Run: headless pygame with SDL's dummy video driver; simulated clock (each Clock.tick advances the game by its frame time, no real sleeping); random seed 0; keys injected as events and as key.get_pressed() state; no mouse input; restart key R tapped at the start of phases 3 and 4.
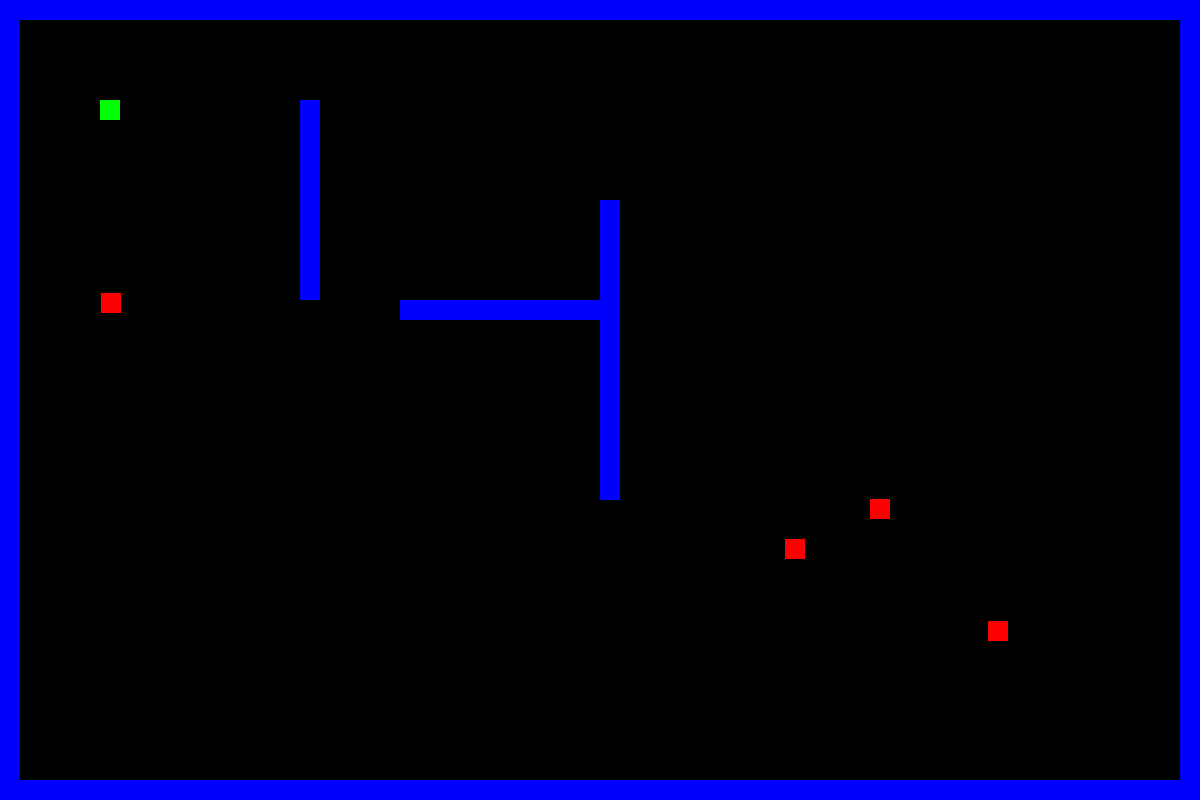
Frame 1 of 4 · flips 1–60 · no input
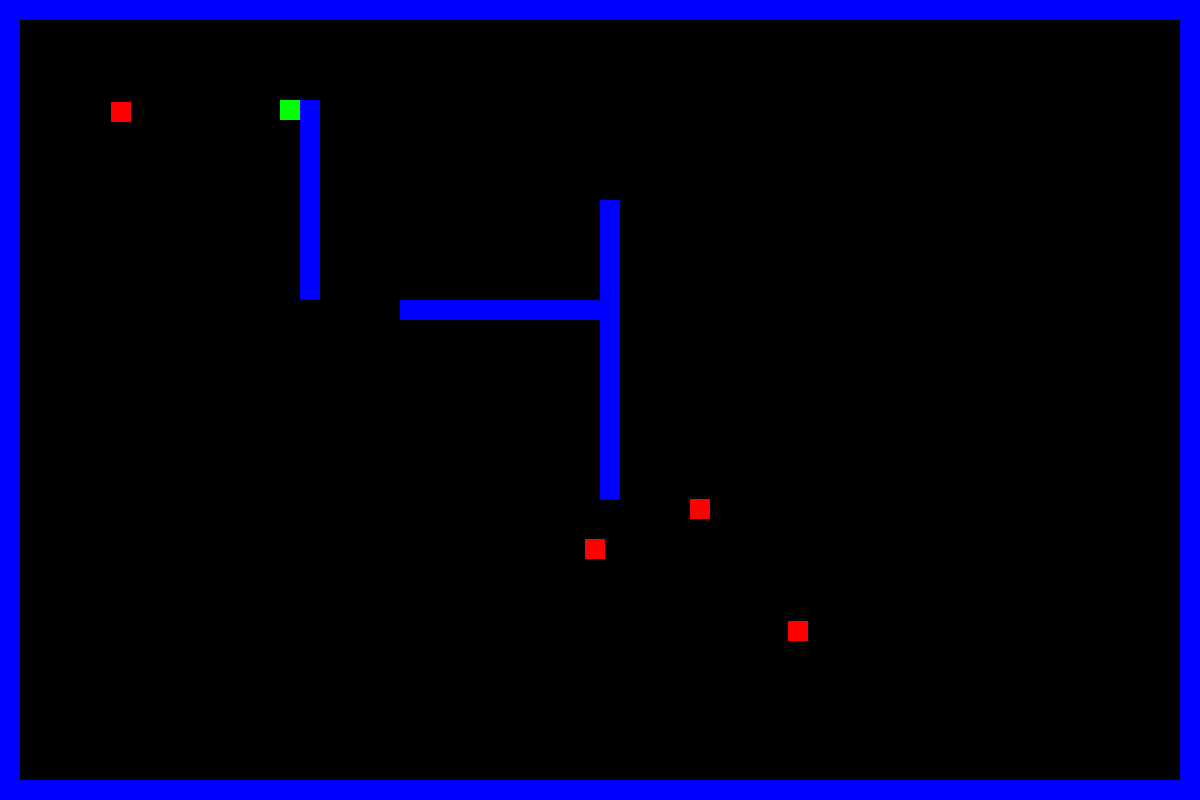
Frame 2 of 4 · flips 61–180 · tapped SPACE, RETURN · held RIGHT (→), D
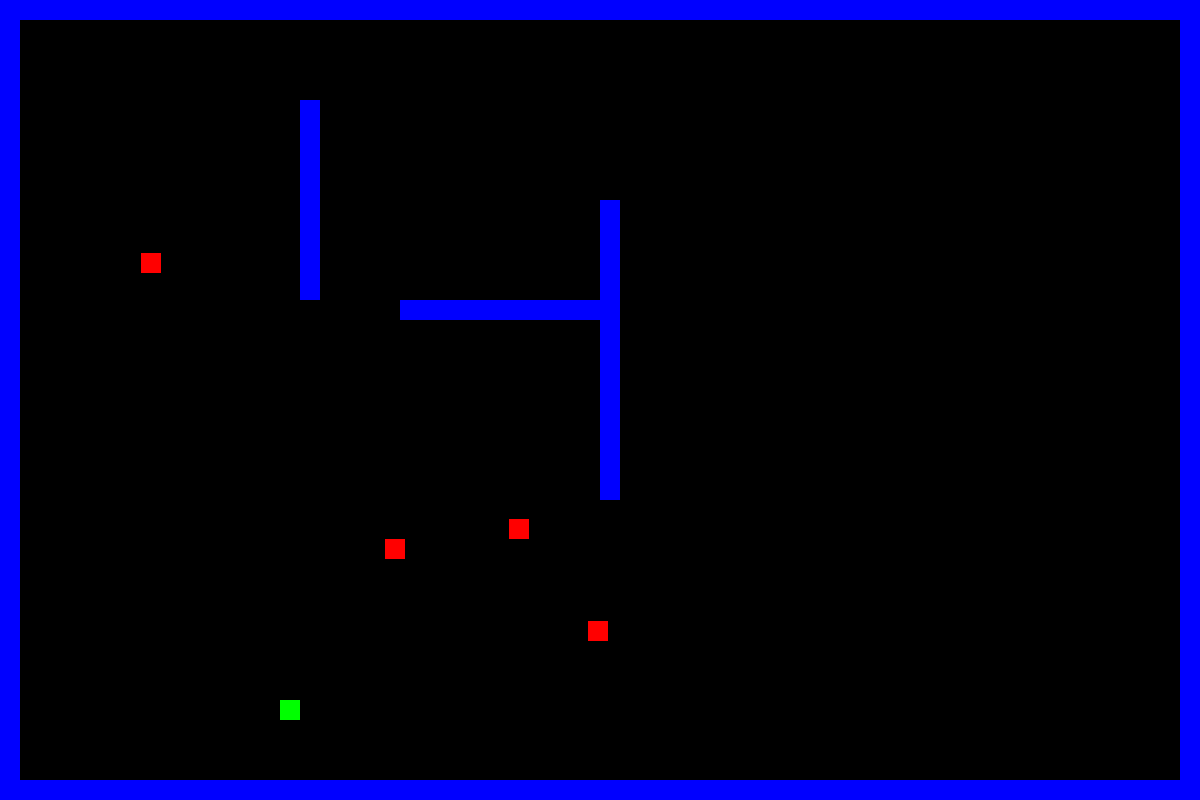
Frame 3 of 4 · flips 181–300 · tapped R · held DOWN (↓), S
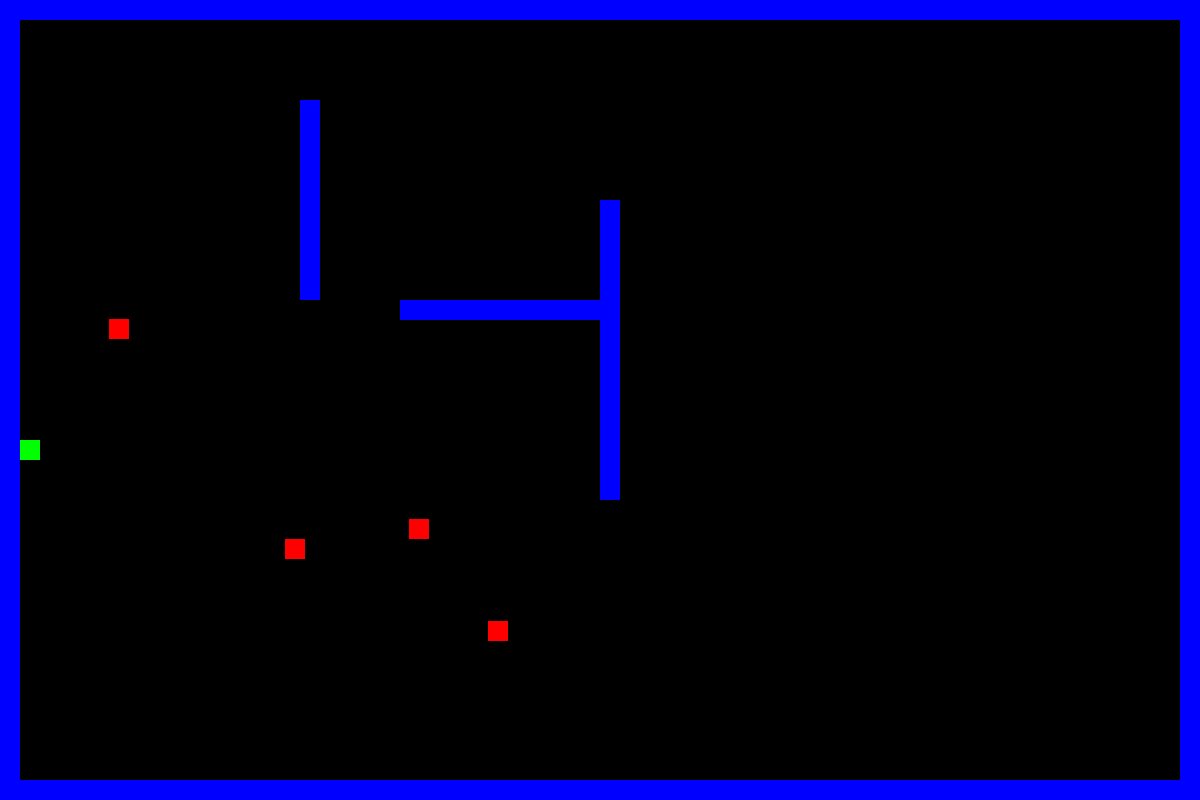
Frame 4 of 4 · flips 301–420 · tapped R · held LEFT (←), A, UP (↑), W

The pygame program that drew these frames:

import pygame
import sys
import random
import math
import heapq
from typing import List, Tuple, Set, Dict

# Константы игры
SCREEN_SIZE = (1200, 800)  # Размеры игрового окна
COLORS = {
    'black': (0, 0, 0),
    'white': (255, 255, 255),
    'red': (255, 0, 0),
    'green': (0, 255, 0),
    'blue': (0, 0, 255),
    'yellow': (255, 255, 0),
    'gray': (100, 100, 100)
}

class Game:
    #Главный класс игры, управляющий всеми процессами
    def __init__(self):
        pygame.init()
        self.screen = pygame.display.set_mode(SCREEN_SIZE)
        pygame.display.set_caption("Ninja Game")  # Название игры
        self.clock = pygame.time.Clock()
        self.font = pygame.font.Font(None, 36)  # Шрифт для текста
        
        # Состояния игры: running/paused/game_over
        self.state = 'running'
        
        # Группы спрайтов
        self.all_sprites = pygame.sprite.Group()
        self.walls = pygame.sprite.Group()
        self.enemies = pygame.sprite.Group()
        
        self._initialize_game()  # Инициализация игровых объектов

    def _initialize_game(self):
        #Инициализация всех игровых объектов#
        self._create_walls()  # Создание стен
        self.pathfinder = Pathfinder(self.walls)  # Инициализация поиска пути
        self.player = Player(100, 100)  # Создание игрока
        self.all_sprites.add(self.player)
        self._spawn_enemies(4)  # Спавн 4 врагов

    def _create_walls(self):
        #Создание стен уровня#
        wall_layout = [
            # Границы экрана
            [0, 0, SCREEN_SIZE[0], 20],
            [0, 0, 20, SCREEN_SIZE[1]],
            [0, SCREEN_SIZE[1]-20, SCREEN_SIZE[0], 20],
            [SCREEN_SIZE[0]-20, 0, 20, SCREEN_SIZE[1]],
            # Внутренние стены
            [300, 100, 20, 200],
            [400, 300, 200, 20],
            [600, 200, 20, 300]
        ]
        
        # Создание стен из шаблона
        for x, y, w, h in wall_layout:
            wall = Wall(x, y, w, h)
            self.walls.add(wall)
            self.all_sprites.add(wall)

    def _spawn_enemies(self, count: int):
        #Создание врагов с проверкой позиции#
        for _ in range(count):
            while True:  # Поиск свободной позиции
                pos = (
                    random.randint(100, SCREEN_SIZE[0]-100),
                    random.randint(100, SCREEN_SIZE[1]-100)
                )
                if not self._position_blocked(pos, 20):
                    break
                    
            enemy = Enemy(*pos, self.pathfinder)
            self.enemies.add(enemy)
            self.all_sprites.add(enemy)

    def _position_blocked(self, pos: Tuple[int, int], size: int) -> bool:
        #Проверка, занята ли позиция стенами#
        temp_rect = pygame.Rect(pos[0], pos[1], size, size)
        return any(temp_rect.colliderect(wall.rect) for wall in self.walls)

    def run(self):
        #Главный игровой цикл#
        while True:
            self._handle_events()  # Обработка ввода
            if self.state == 'running':
                self._update()  # Обновление состояния
            self._render()  # Отрисовка
            self.clock.tick(60)  # 60 FPS

    def _handle_events(self):
        #Обработка событий игры#
        for event in pygame.event.get():
            if event.type == pygame.QUIT:
                pygame.quit()
                sys.exit()
                
            if event.type == pygame.KEYDOWN:
                if event.key == pygame.K_ESCAPE:
                    pygame.quit()
                    sys.exit()
                if event.key == pygame.K_r and self.state == 'game_over':
                    self._reset_game()  # Рестарт игры

    def _update(self):
        #Обновление игрового состояния#
        self.player.update(self.walls)  # Обновление игрока
        
        # Обновление врагов
        for enemy in self.enemies:
            enemy.update(self.player, self.walls, self.enemies)
        
        # Проверка коллизий
        self._check_enemy_collisions()  # Столкновение с врагами

    def _check_enemy_collisions(self):
        #Обработка столкновений с врагами#
        if pygame.sprite.spritecollide(self.player, self.enemies, False):
            self.state = 'game_over'

    def _reset_game(self):
        #Сброс игры в начальное состояние#
        self.state = 'running'
        # Очистка всех спрайтов
        self.all_sprites.empty()
        self.walls.empty()
        self.enemies.empty()
        self._initialize_game()  # Повторная инициализация

    def _render(self):
        #Отрисовка игрового кадра#
        self.screen.fill(COLORS['black'])  # Черный фон
        self.all_sprites.draw(self.screen)  # Отрисовка всех спрайтов
        self._draw_ui()  # Отрисовка интерфейса
        pygame.display.flip()  # Обновление экрана

    def _draw_ui(self):
        #Отрисовка пользовательского интерфейса#
        # Сообщения о конце игры
        if self.state == 'game_over':
            text = self.font.render("Game Over! Press R to restart", True, COLORS['red'])
            self.screen.blit(text, (SCREEN_SIZE[0]//2 - 150, SCREEN_SIZE[1]//2))


class Pathfinder:
    #Класс для поиска пути с использованием алгоритма A*#
    def __init__(self, walls, grid_size=20):
        self.grid_size = grid_size
        self.obstacle_grid = self._build_obstacle_grid(walls)  # Сетка препятствий
    
    def _build_obstacle_grid(self, walls) -> List[List[bool]]:
        #Построение сетки препятствий для поиска пути#
        grid_width = SCREEN_SIZE[0] // self.grid_size
        grid_height = SCREEN_SIZE[1] // self.grid_size
        grid = [[False for _ in range(grid_height)] for _ in range(grid_width)]
        
        # Заполнение сетки данными о стенах
        for wall in walls:
            left = wall.rect.left // self.grid_size
            right = wall.rect.right // self.grid_size
            top = wall.rect.top // self.grid_size
            bottom = wall.rect.bottom // self.grid_size
            
            for x in range(left, right + 1):
                for y in range(top, bottom + 1):
                    if 0 <= x < grid_width and 0 <= y < grid_height:
                        grid[x][y] = True
        return grid
    
    def find_path(self, start: Tuple[int, int], end: Tuple[int, int]) -> List[Tuple[int, int]]:
        #Поиск пути от start до end#
        start_node = self._world_to_grid(start)
        end_node = self._world_to_grid(end)
        
        if not self._valid_node(end_node):
            return []  # Невозможно дойти до цели
        
        open_set = []
        heapq.heappush(open_set, (0, start_node))
        came_from = {}
        g_score = {start_node: 0}
        f_score = {start_node: self._heuristic(start_node, end_node)}
        
        while open_set:
            current = heapq.heappop(open_set)[1]
            
            if current == end_node:
                return self._reconstruct_path(came_from, current)
            
            for neighbor in self._get_neighbors(current):
                tentative_g = g_score[current] + 1
                
                if tentative_g < g_score.get(neighbor, float('inf')):
                    came_from[neighbor] = current
                    g_score[neighbor] = tentative_g
                    f_score[neighbor] = tentative_g + self._heuristic(neighbor, end_node)
                    heapq.heappush(open_set, (f_score[neighbor], neighbor))
        
        return []  # Путь не найден

    def _world_to_grid(self, pos: Tuple[int, int]) -> Tuple[int, int]:
        #Конвертация координат мира в координаты сетки#
        return (pos[0] // self.grid_size, pos[1] // self.grid_size)

    def _valid_node(self, node: Tuple[int, int]) -> bool:
        #Проверка, доступен ли узел сетки#
        x, y = node
        return (0 <= x < len(self.obstacle_grid) and 
                0 <= y < len(self.obstacle_grid[0]) and 
                not self.obstacle_grid[x][y])

    def _heuristic(self, a: Tuple[int, int], b: Tuple[int, int]) -> int:
        #Эвристика для A* (манхэттенское расстояние)#
        return abs(a[0] - b[0]) + abs(a[1] - b[1])

    def _get_neighbors(self, node: Tuple[int, int]) -> List[Tuple[int, int]]:
        #Получение соседних доступных узлов#
        directions = [(0, 1), (1, 0), (0, -1), (-1, 0)]  # Вверх, вправо, вниз, влево
        neighbors = []
        
        for dx, dy in directions:
            neighbor = (node[0] + dx, node[1] + dy)
            if self._valid_node(neighbor):
                neighbors.append(neighbor)
                
        return neighbors

    def _reconstruct_path(self, came_from: Dict, current: Tuple[int, int]) -> List[Tuple[int, int]]:
        #Восстановление пути от текущей позиции до старта#
        path = [current]
        while current in came_from:
            current = came_from[current]
            path.append(current)
        path.reverse()
        return path


class Wall(pygame.sprite.Sprite):
    #Класс стены - непроходимое препятствие#
    def __init__(self, x, y, width, height):
        super().__init__()
        self.image = pygame.Surface([width, height])
        self.image.fill(COLORS['blue'])
        self.rect = self.image.get_rect()
        self.rect.x = x
        self.rect.y = y


class Player(pygame.sprite.Sprite):
    #Класс игрока#
    def __init__(self, x, y):
        super().__init__()
        self.image = pygame.Surface([20, 20])
        self.image.fill(COLORS['green'])
        self.rect = self.image.get_rect()
        self.rect.x = x
        self.rect.y = y
        self.speed = 5  # Скорость движения
        
    def update(self, walls):
        #Обновление позиции игрока#
        keys = pygame.key.get_pressed()
        old_x, old_y = self.rect.x, self.rect.y
        
        # Движение по клавишам
        if keys[pygame.K_LEFT] or keys[pygame.K_a]:
            self.rect.x -= self.speed
        if keys[pygame.K_RIGHT] or keys[pygame.K_d]:
            self.rect.x += self.speed
        if keys[pygame.K_UP] or keys[pygame.K_w]:
            self.rect.y -= self.speed
        if keys[pygame.K_DOWN] or keys[pygame.K_s]:
            self.rect.y += self.speed
            
        # Проверка столкновений со стенами
        if pygame.sprite.spritecollide(self, walls, False):
            self.rect.x, self.rect.y = old_x, old_y


class Enemy(pygame.sprite.Sprite):
    #Класс врага с интеллектом#
    def __init__(self, x, y, pathfinder):
        super().__init__()
        self.image = pygame.Surface([20, 20])
        self.image.fill(COLORS['red'])
        self.rect = self.image.get_rect()
        self.rect.x = x
        self.rect.y = y
        self.speed = 2  # Скорость врага
        self.path = []  # Текущий путь
        self.pathfinder = pathfinder  # Объект поиска пути
        self.recalculate_counter = 0  # Счетчик для перерасчета пути
        self.avoid_radius = 50  # Радиус избегания других врагов
    
    def update(self, player, walls, enemies):
        #Обновление позиции врага#
        self.recalculate_counter += 1
        
        # Перерасчет пути не каждый кадр для оптимизации
        if self.recalculate_counter >= 20 or not self.path:
            self.recalculate_counter = 0
            self.path = self.pathfinder.find_path(
                (self.rect.centerx, self.rect.centery),
                (player.rect.centerx, player.rect.centery)
            )
        
        if self.path:
            # Движение по пути
            next_node = self.path[0]
            target_x = next_node[0] * self.pathfinder.grid_size + self.pathfinder.grid_size // 2
            target_y = next_node[1] * self.pathfinder.grid_size + self.pathfinder.grid_size // 2
            
            dx = target_x - self.rect.centerx
            dy = target_y - self.rect.centery
            distance = math.hypot(dx, dy)
            
            if distance < 5:  # Достигли узла пути
                if len(self.path) > 1:
                    self.path.pop(0)
            else:
                if distance > 0:
                    dx = dx / distance
                    dy = dy / distance
                
                # Избегание других врагов
                for enemy in enemies:
                    if enemy != self:
                        enemy_dist = math.hypot(enemy.rect.centerx - self.rect.centerx, 
                                              enemy.rect.centery - self.rect.centery)
                        if enemy_dist < self.avoid_radius:
                            avoid_dx = self.rect.centerx - enemy.rect.centerx
                            avoid_dy = self.rect.centery - enemy.rect.centery
                            if enemy_dist > 0:
                                avoid_dx = avoid_dx / enemy_dist * (self.avoid_radius - enemy_dist) / self.avoid_radius
                                avoid_dy = avoid_dy / enemy_dist * (self.avoid_radius - enemy_dist) / self.avoid_radius
                            dx += avoid_dx * 0.5
                            dy += avoid_dy * 0.5
                
                # Нормализация вектора движения
                if math.hypot(dx, dy) > 0:
                    dx = dx / math.hypot(dx, dy)
                    dy = dy / math.hypot(dx, dy)
                
                old_x, old_y = self.rect.x, self.rect.y
                self.rect.x += dx * self.speed
                self.rect.y += dy * self.speed
                
                # Проверка столкновений со стенами
                if pygame.sprite.spritecollide(self, walls, False):
                    self.rect.x, self.rect.y = old_x, old_y
                    self.path = []  # При столкновении пересчитываем путь


if __name__ == "__main__":
    game = Game()
    game.run()
